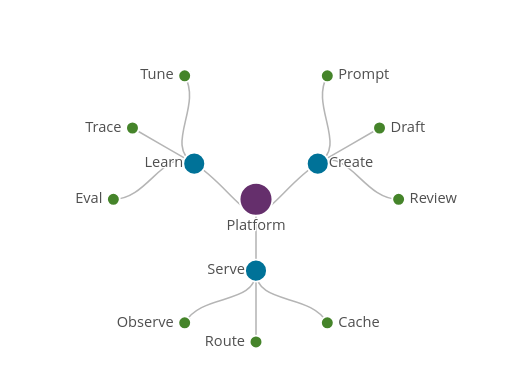
t = 0.00 s
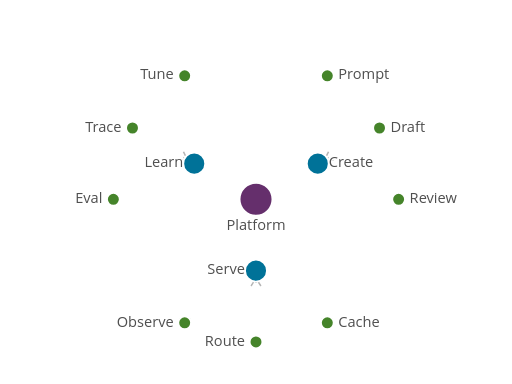
t = 0.35 s
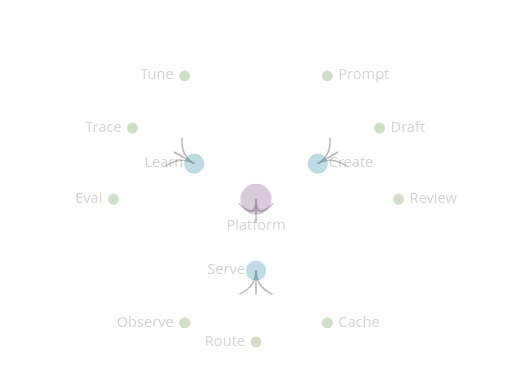
t = 0.53 s
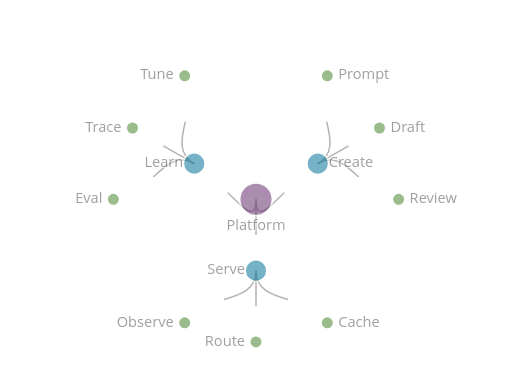
t = 0.73 s
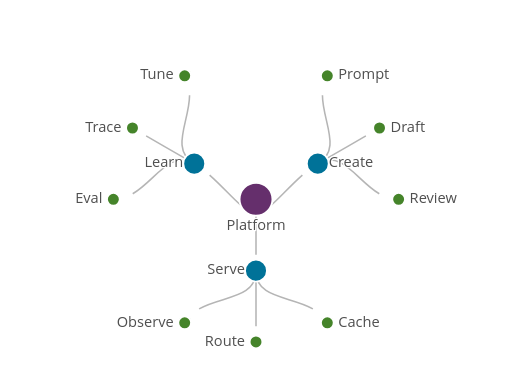
t = 1.05 s
t = 1.30 s: frame unchanged from t = 0.00 s, image omitted

The animated SVG that drew these frames (rendered in a browser with its animation timeline set to each time). Animation: 25 SMIL elements (animate=25); one cycle of 1.30 s.

<?xml version="1.0" encoding="UTF-8"?>
<svg xmlns="http://www.w3.org/2000/svg" id="radial-hierarchy" data-pattern-id="d3-pattern-radial-hierarchy" role="img" viewBox="0 0 560 420" font-family="Open Sans, Arial, sans-serif" aria-labelledby="radial-hierarchy-title radial-hierarchy-desc"><title id="radial-hierarchy-title">Radial hierarchy</title><desc id="radial-hierarchy-desc">D3 radial cluster with drawn parent-child paths.</desc><g transform="translate(280,218)"><g fill="none" stroke="#b5b5b5" stroke-width="1.7"><path d="M0,0C0,39,33.775,-19.5,67.55,-39" stroke-dasharray="97.32132720947266 97.32132720947266" stroke-dashoffset="0"><animate attributeName="stroke-dashoffset" from="97.32132720947266" to="0" dur="1.15s" begin="0.15s" fill="freeze"></animate></path><path d="M0,0C0,39,0,39,0,78" stroke-dasharray="78 78" stroke-dashoffset="0"><animate attributeName="stroke-dashoffset" from="78" to="0" dur="1.15s" begin="0.15s" fill="freeze"></animate></path><path d="M0,0C0,39,-33.775,-19.5,-67.55,-39" stroke-dasharray="97.32132720947266 97.32132720947266" stroke-dashoffset="0"><animate attributeName="stroke-dashoffset" from="97.32132720947266" to="0" dur="1.15s" begin="0.15s" fill="freeze"></animate></path><path d="M67.55,-39C101.325,-58.5,58.5,-101.325,78,-135.1" stroke-dasharray="102.90823364257812 102.90823364257812" stroke-dashoffset="0"><animate attributeName="stroke-dashoffset" from="102.90823364257812" to="0" dur="1.15s" begin="0.15s" fill="freeze"></animate></path><path d="M67.55,-39C101.325,-58.5,101.325,-58.5,135.1,-78" stroke-dasharray="78.00001525878906 78.00001525878906" stroke-dashoffset="0"><animate attributeName="stroke-dashoffset" from="78.00001525878906" to="0" dur="1.15s" begin="0.15s" fill="freeze"></animate></path><path d="M67.55,-39C101.325,-58.5,117,0,156,0" stroke-dasharray="102.90825653076172 102.90825653076172" stroke-dashoffset="0"><animate attributeName="stroke-dashoffset" from="102.90825653076172" to="0" dur="1.15s" begin="0.15s" fill="freeze"></animate></path><path d="M0,78C0,117,58.5,101.325,78,135.1" stroke-dasharray="102.90828704833984 102.90828704833984" stroke-dashoffset="0"><animate attributeName="stroke-dashoffset" from="102.90828704833984" to="0" dur="1.15s" begin="0.15s" fill="freeze"></animate></path><path d="M0,78C0,117,0,117,0,156" stroke-dasharray="78 78" stroke-dashoffset="0"><animate attributeName="stroke-dashoffset" from="78" to="0" dur="1.15s" begin="0.15s" fill="freeze"></animate></path><path d="M0,78C0,117,-58.5,101.325,-78,135.1" stroke-dasharray="102.90828704833984 102.90828704833984" stroke-dashoffset="0"><animate attributeName="stroke-dashoffset" from="102.90828704833984" to="0" dur="1.15s" begin="0.15s" fill="freeze"></animate></path><path d="M-67.55,-39C-101.325,-58.5,-117,0,-156,0" stroke-dasharray="102.90825653076172 102.90825653076172" stroke-dashoffset="0"><animate attributeName="stroke-dashoffset" from="102.90825653076172" to="0" dur="1.15s" begin="0.15s" fill="freeze"></animate></path><path d="M-67.55,-39C-101.325,-58.5,-101.325,-58.5,-135.1,-78" stroke-dasharray="78.00001525878906 78.00001525878906" stroke-dashoffset="0"><animate attributeName="stroke-dashoffset" from="78.00001525878906" to="0" dur="1.15s" begin="0.15s" fill="freeze"></animate></path><path d="M-67.55,-39C-101.325,-58.5,-58.5,-101.325,-78,-135.1" stroke-dasharray="102.90823364257812 102.90823364257812" stroke-dashoffset="0"><animate attributeName="stroke-dashoffset" from="102.90823364257812" to="0" dur="1.15s" begin="0.15s" fill="freeze"></animate></path></g><g><g transform="translate(0,0)" opacity="1"><circle r="18" fill="#652f6c" stroke="#fff" stroke-width="2"></circle><text class="label" dy="34" x="0" text-anchor="middle" style="fill: rgb(79, 79, 79); paint-order: stroke; stroke: rgb(255, 255, 255); stroke-width: 3; stroke-linejoin: round;">Platform</text><animate attributeName="opacity" from="0" to="1" dur="0.7s" begin="0.35s" fill="freeze"></animate></g><g transform="translate(67.54998149518622,-39)" opacity="1"><circle r="12" fill="#007298" stroke="#fff" stroke-width="2"></circle><text class="label" dy="4" x="12" text-anchor="start" style="fill: rgb(79, 79, 79); paint-order: stroke; stroke: rgb(255, 255, 255); stroke-width: 3; stroke-linejoin: round;">Create</text><animate attributeName="opacity" from="0" to="1" dur="0.7s" begin="0.35s" fill="freeze"></animate></g><g transform="translate(4.776122516674678e-15,78)" opacity="1"><circle r="12" fill="#007298" stroke="#fff" stroke-width="2"></circle><text class="label" dy="4" x="-12" text-anchor="end" style="fill: rgb(79, 79, 79); paint-order: stroke; stroke: rgb(255, 255, 255); stroke-width: 3; stroke-linejoin: round;">Serve</text><animate attributeName="opacity" from="0" to="1" dur="0.7s" begin="0.35s" fill="freeze"></animate></g><g transform="translate(-67.54998149518622,-39.00000000000001)" opacity="1"><circle r="12" fill="#007298" stroke="#fff" stroke-width="2"></circle><text class="label" dy="4" x="-12" text-anchor="end" style="fill: rgb(79, 79, 79); paint-order: stroke; stroke: rgb(255, 255, 255); stroke-width: 3; stroke-linejoin: round;">Learn</text><animate attributeName="opacity" from="0" to="1" dur="0.7s" begin="0.35s" fill="freeze"></animate></g><g transform="translate(77.99999999999999,-135.09996299037243)" opacity="1"><circle r="7" fill="#45842a" stroke="#fff" stroke-width="2"></circle><text class="label" dy="4" x="12" text-anchor="start" style="fill: rgb(79, 79, 79); paint-order: stroke; stroke: rgb(255, 255, 255); stroke-width: 3; stroke-linejoin: round;">Prompt</text><animate attributeName="opacity" from="0" to="1" dur="0.7s" begin="0.35s" fill="freeze"></animate></g><g transform="translate(135.09996299037243,-78)" opacity="1"><circle r="7" fill="#45842a" stroke="#fff" stroke-width="2"></circle><text class="label" dy="4" x="12" text-anchor="start" style="fill: rgb(79, 79, 79); paint-order: stroke; stroke: rgb(255, 255, 255); stroke-width: 3; stroke-linejoin: round;">Draft</text><animate attributeName="opacity" from="0" to="1" dur="0.7s" begin="0.35s" fill="freeze"></animate></g><g transform="translate(156,0)" opacity="1"><circle r="7" fill="#45842a" stroke="#fff" stroke-width="2"></circle><text class="label" dy="4" x="12" text-anchor="start" style="fill: rgb(79, 79, 79); paint-order: stroke; stroke: rgb(255, 255, 255); stroke-width: 3; stroke-linejoin: round;">Review</text><animate attributeName="opacity" from="0" to="1" dur="0.7s" begin="0.35s" fill="freeze"></animate></g><g transform="translate(77.99999999999999,135.09996299037243)" opacity="1"><circle r="7" fill="#45842a" stroke="#fff" stroke-width="2"></circle><text class="label" dy="4" x="12" text-anchor="start" style="fill: rgb(79, 79, 79); paint-order: stroke; stroke: rgb(255, 255, 255); stroke-width: 3; stroke-linejoin: round;">Cache</text><animate attributeName="opacity" from="0" to="1" dur="0.7s" begin="0.35s" fill="freeze"></animate></g><g transform="translate(9.552245033349356e-15,156)" opacity="1"><circle r="7" fill="#45842a" stroke="#fff" stroke-width="2"></circle><text class="label" dy="4" x="-12" text-anchor="end" style="fill: rgb(79, 79, 79); paint-order: stroke; stroke: rgb(255, 255, 255); stroke-width: 3; stroke-linejoin: round;">Route</text><animate attributeName="opacity" from="0" to="1" dur="0.7s" begin="0.35s" fill="freeze"></animate></g><g transform="translate(-78.00000000000003,135.0999629903724)" opacity="1"><circle r="7" fill="#45842a" stroke="#fff" stroke-width="2"></circle><text class="label" dy="4" x="-12" text-anchor="end" style="fill: rgb(79, 79, 79); paint-order: stroke; stroke: rgb(255, 255, 255); stroke-width: 3; stroke-linejoin: round;">Observe</text><animate attributeName="opacity" from="0" to="1" dur="0.7s" begin="0.35s" fill="freeze"></animate></g><g transform="translate(-156,1.910449006669871e-14)" opacity="1"><circle r="7" fill="#45842a" stroke="#fff" stroke-width="2"></circle><text class="label" dy="4" x="-12" text-anchor="end" style="fill: rgb(79, 79, 79); paint-order: stroke; stroke: rgb(255, 255, 255); stroke-width: 3; stroke-linejoin: round;">Eval</text><animate attributeName="opacity" from="0" to="1" dur="0.7s" begin="0.35s" fill="freeze"></animate></g><g transform="translate(-135.09996299037243,-78.00000000000001)" opacity="1"><circle r="7" fill="#45842a" stroke="#fff" stroke-width="2"></circle><text class="label" dy="4" x="-12" text-anchor="end" style="fill: rgb(79, 79, 79); paint-order: stroke; stroke: rgb(255, 255, 255); stroke-width: 3; stroke-linejoin: round;">Trace</text><animate attributeName="opacity" from="0" to="1" dur="0.7s" begin="0.35s" fill="freeze"></animate></g><g transform="translate(-78.00000000000007,-135.09996299037238)" opacity="1"><circle r="7" fill="#45842a" stroke="#fff" stroke-width="2"></circle><text class="label" dy="4" x="-12" text-anchor="end" style="fill: rgb(79, 79, 79); paint-order: stroke; stroke: rgb(255, 255, 255); stroke-width: 3; stroke-linejoin: round;">Tune</text><animate attributeName="opacity" from="0" to="1" dur="0.7s" begin="0.35s" fill="freeze"></animate></g></g></g></svg>
